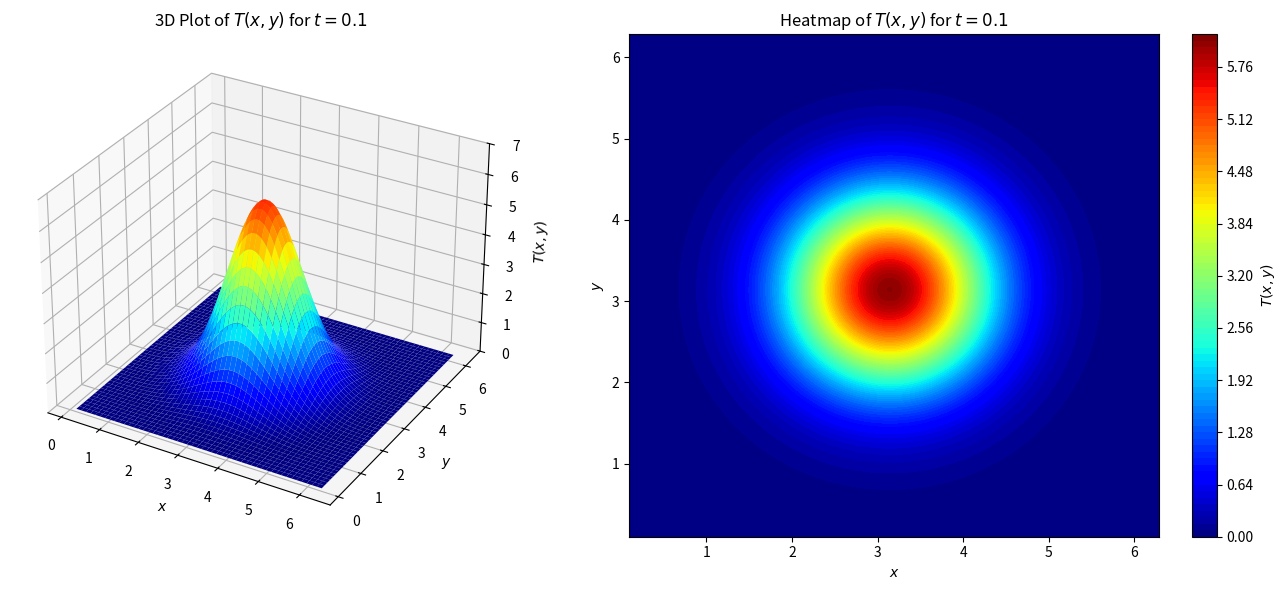
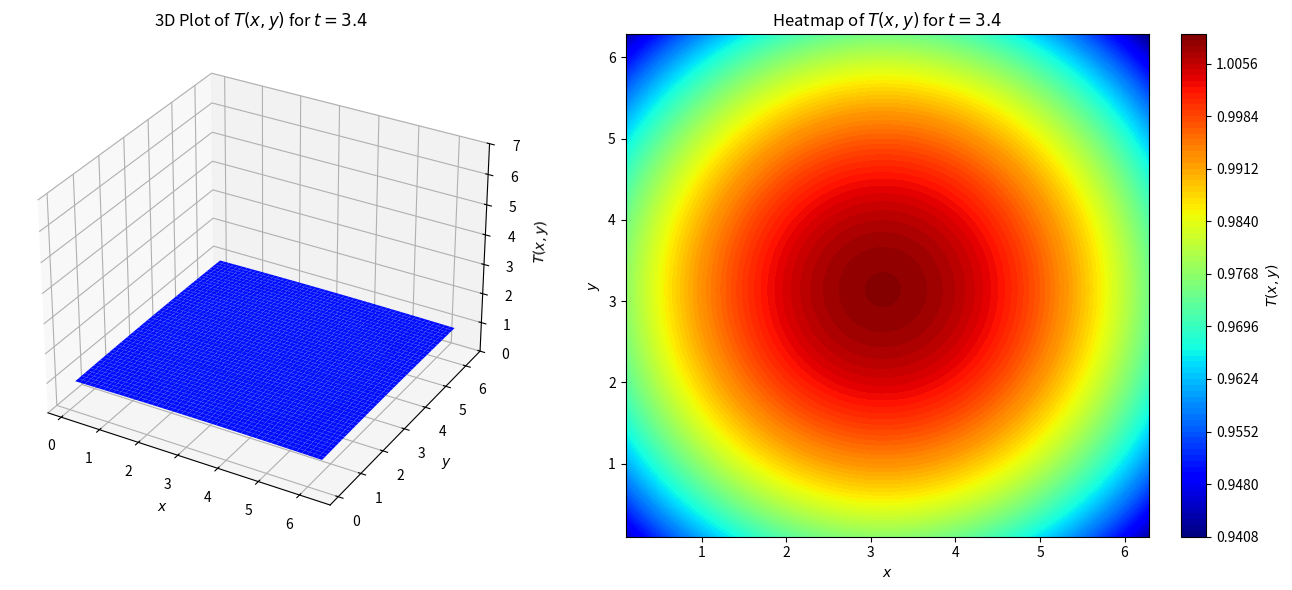
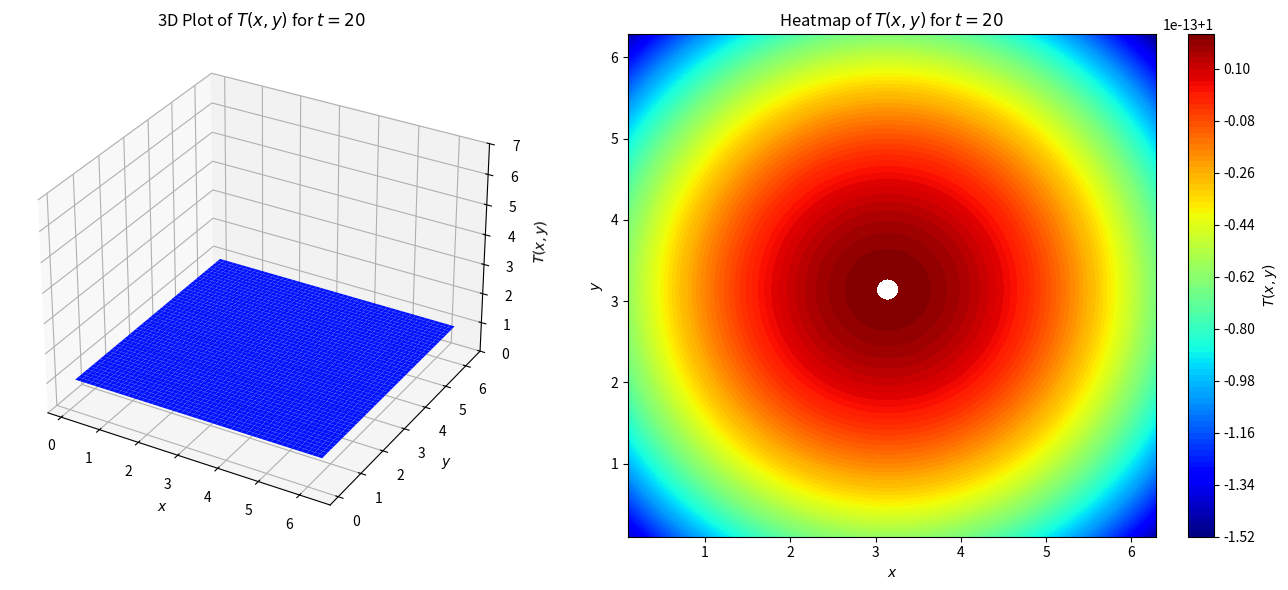

Generate these figures, in order, with matplotlib:
import numpy as np
import matplotlib.pyplot as plt
from mpl_toolkits.mplot3d import Axes3D
from os import system

# Define sech function
def sech(x):
    return 1/np.cosh(x)

# Create a grid for x and y values
sigma = 0.2
x_vals = np.linspace(0.1, 2*np.pi, 1000)
y_vals = np.linspace(0.1, 2*np.pi, 1000)
x, y = np.meshgrid(x_vals, y_vals)
x0 = np.pi
y0 = np.pi

# Define the initial condition T0 (equivalent to I_val in your case)
T0 = np.exp(-((x - x0)**2 + (y - y0)**2)) / (2 * sigma**2)

# Define the function for T at a given time t
def T_func(T0, t):
    return T0 ** ((0.2 ** t) / (sech(np.log(np.log(np.pi))) + 0.2))

# Time values to generate plots for
time_values = [0.1, 3.4, 20]
print(time_values)

# Set limits for the plot (matching MATLAB)
z_limits = [0, 7]  # Equivalent to 'limits = [0, 7]' in MATLAB

# Loop over time values and generate the plots
for t in time_values:
    T_vals = T_func(T0, t)
    
    # Create the figure and two subplots
    fig = plt.figure(figsize=(14, 6))
    
    # Left subplot: 3D surface plot
    ax1 = fig.add_subplot(121, projection='3d')
    surf = ax1.plot_surface(x, y, T_vals, cmap='jet', edgecolor='none')
    ax1.set_title(f'3D Plot of $T(x, y)$ for $t = {t}$')
    ax1.set_xlabel('$x$')
    ax1.set_ylabel('$y$')
    ax1.set_zlabel('$T(x, y)$')
    ax1.set_zlim(z_limits)  # Matching the zlim from MATLAB
    surf.set_clim(z_limits)  # Setting color limits

    # Right subplot: heatmap
    ax2 = fig.add_subplot(122)
    contour = ax2.contourf(x, y, T_vals, levels=100, cmap='jet')
    fig.colorbar(contour, ax=ax2, label='$T(x, y)$')
    ax2.set_title(f'Heatmap of $T(x, y)$ for $t = {t}$')
    ax2.set_xlabel('$x$')
    ax2.set_ylabel('$y$')

    # Save the figure as an SVG file (and optionally convert to PDF)
    plt.tight_layout()
    t_ = str(t).replace(".", "_")
    plt.savefig(f'T_plot_t{t_}_Case2.svg', format='svg')
    system(f"rsvg-convert -f pdf -o T_plot_t{t_}_Case2.pdf T_plot_t{t_}_Case2.svg")
    system(f"rm T_plot_t{t_}_Case2.svg")

    # Close the figure to free up memory
    plt.close(fig)

print(f"PDF files saved for time values: {time_values}")
